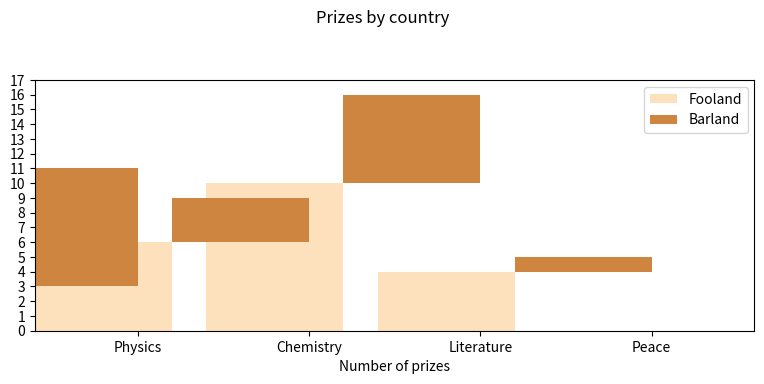

Source code (Python):
import numpy as np
import pandas as pd
import matplotlib as mpl
import matplotlib.pyplot as plt

labels = ["Physics", "Chemistry", "Literature", "Peace"]
foo_data = [3, 6, 10, 4]
bar_data = [8, 3, 6, 1]

fig, ax = plt.subplots(figsize=(8, 4))
bar_width = 0.8
xlocs = np.arange(len(foo_data))
ax.bar(xlocs-bar_width, foo_data, bar_width, color='#fde0bc', label='Fooland')
ax.bar(xlocs, bar_data, bar_width, color='peru', label='Barland', bottom=foo_data)
ax.set_yticks(range(18))
ax.set_xticks(ticks=np.array(range(len(foo_data))) + bar_width/2)
ax.set_xticklabels(labels)
ax.set_xlim(-(1-bar_width), xlocs[-1]+1 )
ax.legend(loc='best')
ax.set_xlabel('Number of prizes')
fig.suptitle('Prizes by country')
fig.tight_layout(pad=2)
fig.savefig('mpl_barchart_stack.png', dpi=200)
